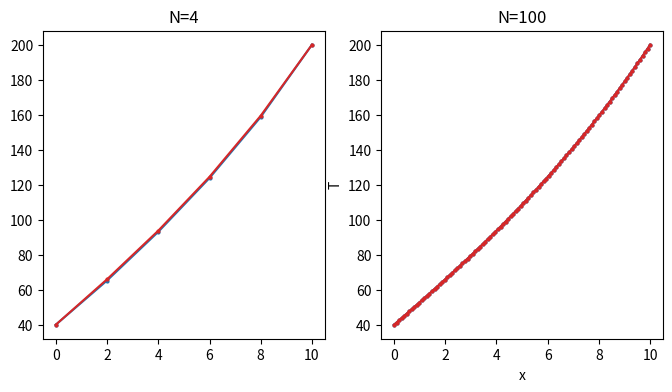

This chart was generated by the following Python code:
"""
heatconduction.py
~~~~~~~~~~~~~~~~~
加熱桿的熱傳導問題，使用有限差分法求解。
微分方程為：d^2T/dx^2 + k*(Ta-T) = 0
解析解為：T = 73.4523*exp(10kx) - 53.4523*exp(-10kx) + Ta
其中Ta為加熱桿本身的溫度，T為加熱桿的溫度分布。

[redacted]
"""

import numpy as np
from scipy.sparse import csr_matrix 
from scipy.sparse.linalg import spsolve
import matplotlib.pyplot as plt

def coefficient_matrix (N, k, h, Ta):
    """
    建立線性方程式的係數矩陣，其中k為傳導係數，h為每次差分的差異，
    Ta為加熱棒。
    此差分方程式的解為 (2+kh^2) - f(x+h) - f(x-h) = kh^2Ta + c
    故係數矩陣為
    [2+kh^2, -1, 0, 0, ..., 0]
    [-1, 2+kh^2, -1, 0, ..., 0]
    [0, -1, 2+kh^2, -1, ..., 0]
    [...  ...  ...  ...  ...]
    [0, 0, ..., ..., -1, 2+kh^2]
    """
    A = np.zeros((N,N))
    A[0,0], A[0,1] = 2+k*h**2, -1
    A[N-1,N-1], A[N-1,N-2] = 2+k*h**2, -1
    for i in range(1,N-1):
        A[i,i-1] = -1
        A[i,i] = 2+k*h**2
        A[i,i+1] = -1
    return csr_matrix(A)

def heatconduction_numerical(L, T0, T1, Ta, k, N):
    """
    熱傳導問題的數值解，其中L為加熱桿的長度，T0為加熱桿左端的溫度，
    T1為加熱桿右端的溫度，Ta為加熱桿本身的溫度，k為傳導係數，
    N為加熱桿的分割數。
    """
    # 參數設定
    dx = L/(N+1) # 加熱桿的每一分割的長度    
    # 建立線性方程式的係數矩陣
    A = coefficient_matrix(N, k, dx, Ta)
    # 建立線性方程式的右邊向量
    b = np.repeat(k*dx**2*Ta, N)
    b[0] = T0
    b[N-1] = T1
    T = np.zeros(N+2)
    T[1:-1] = spsolve(A,b)
    T[0] = T0
    T[-1] = T1    
    return T    

def heatconduction_analytical(L, T0, T1, Ta, k, N):
    """
    熱傳導問題的數值解，其中L為加熱桿的長度，T0為加熱桿左端的溫度，
    T1為加熱桿右端的溫度，Ta為加熱桿本身的溫度，k為傳導係數，
    N為加熱桿的分割數。
    """
    x = np.linspace(0,L,N+2)
    y = 73.4523*np.exp(0.1*x) - 53.4523*np.exp(-0.1*x) + Ta #解析解            
    return y

if __name__ == '__main__':
    T0 = 40.0 # 左端的溫度
    T1 = 200.0 # 右端的溫度
    Ta = 20.0 # 加熱桿本身的溫度
    k = 0.01 # 熱傳導係數
    N = 4 # 加熱桿的分割數
    L = 10.0 # 加熱桿的長度

    # 比較數值解與解析解, N=4
    x1 = np.linspace(0,L,N+2)
    numerical = heatconduction_numerical(L,T0,T1,Ta,k,N)
    analytical = heatconduction_analytical(L,T0,T1,Ta,k,N)
    print("在N＝4時，數值解的{0}個x值分別為{1}".format(N, np.array_str(numerical[1:-1], precision=2, suppress_small=True)))
    print("在N＝4時，解析解的{0}個x值分別為{1}".format(N, np.array_str(analytical[1:-1], precision=2, suppress_small=True)))
    print("在N＝4時，數值解與解析解的誤差為{0}".format(np.array_str(numerical[1:-1]-analytical[1:-1], precision=2, suppress_small=True)))
    
    # 比較數值解與解析解, N=100
    N = 100
    x2 = np.linspace(0,L,N+2)
    numerical_2 = heatconduction_numerical(L,T0,T1,Ta,k,N)
    analytical_2 = heatconduction_analytical(L,T0,T1,Ta,k,N)
    print("在N＝100時，數值解的{0}個x值分別為{1}".format(N, np.array_str(numerical_2[1:-1], precision=4, suppress_small=True)))
    print("在N＝100時，解析解的{0}個x值分別為{1}".format(N, np.array_str(analytical_2[1:-1], precision=4, suppress_small=True)))
    print("在N＝100時，數值解與解析解的誤差為{0}".format(np.array_str(numerical_2[1:-1]-analytical_2[1:-1], precision=4, suppress_small=True)))
    
    # 繪圖      
    fig, (ax1, ax2) = plt.subplots(nrows=1, ncols=2, figsize=(8, 4))
    # N=4時的數值解與解析解
    ax1.plot(x1, numerical, color='tab:blue', marker='o', markersize=2, label='Numerical')
    ax1.plot(x1, analytical, color='tab:red', marker='o', markersize=2, label='Analytical')
    ax1.set_title('N=4')

    # N=100時的數值解與解析解
    ax2.plot(x2, numerical_2, color='tab:blue', marker='o', markersize=2, label='Numerical')
    ax2.plot(x2, analytical_2, color='tab:red', marker='o', markersize=2, label='Analytical')
    ax2.set_title('N=100')
    
    # 設定圖例
    plt.xlabel('x')
    plt.ylabel('T')
    plt.show()    
